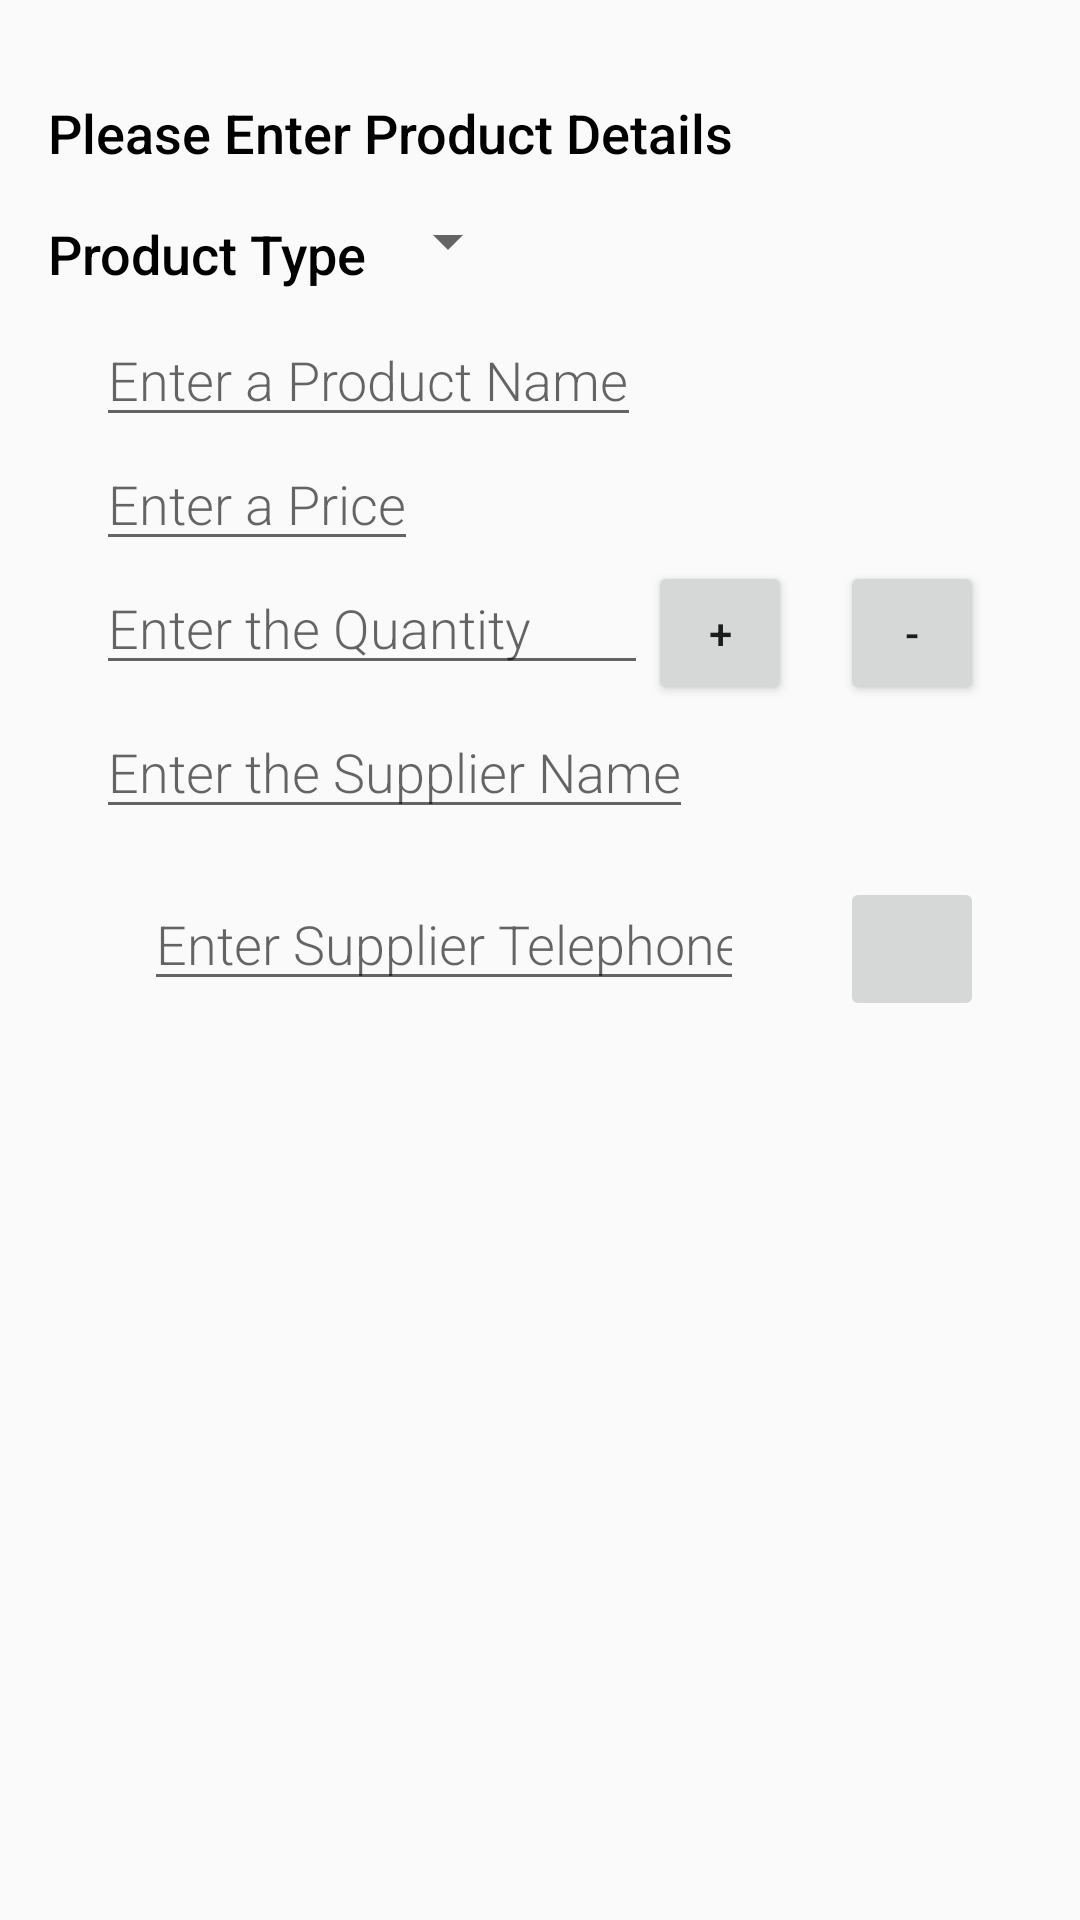

Here is an Android app screen rendered from its layout file. Give the layout XML and the strings, colors and styles it references.
<!-- AndroidManifest.xml: activity theme EditorTheme -->
<!-- res/layout/activity_editor.xml -->
<?xml version="1.0" encoding="utf-8"?>
<LinearLayout xmlns:android="http://schemas.android.com/apk/res/android"
    xmlns:tools="http://schemas.android.com/tools"
    android:layout_width="match_parent"
    android:layout_height="match_parent"
    android:orientation="vertical"
    android:padding="@dimen/default_padding"
    tools:context=".EditorActivity">

    <LinearLayout
        android:layout_width="match_parent"
        android:layout_height="wrap_content"
        android:orientation="horizontal">
        
        <TextView
            style="@style/CategoryStyle"
            android:text="@string/category_enter" />
    </LinearLayout>

    <LinearLayout
        android:id="@+id/container_product"
        android:layout_width="match_parent"
        android:layout_height="wrap_content"
        android:orientation="horizontal">

        <TextView
            style="@style/CategoryStyle"
            android:text="@string/category_type" />

        
        <LinearLayout
            android:layout_width="0dp"
            android:layout_height="wrap_content"
            android:layout_weight="2"
            android:orientation="vertical">

            
            <Spinner
                android:id="@+id/spinner_product_type"
                android:layout_width="wrap_content"
                android:layout_height="@dimen/spinner_height"
                android:paddingRight="@dimen/default_padding"
                android:paddingEnd="@dimen/default_padding"
                android:spinnerMode="dropdown" />
        </LinearLayout>
    </LinearLayout>

    
    <LinearLayout
        android:layout_width="match_parent"
        android:layout_height="wrap_content"
        android:orientation="horizontal">

        
        <LinearLayout
            android:layout_width="0dp"
            android:layout_height="wrap_content"
            android:layout_weight="2"
            android:orientation="vertical"
            android:paddingLeft="@dimen/default_padding">

            
            <EditText
                android:id="@+id/edit_product_name"
                style="@style/EditorFieldStyle"
                android:hint="@string/hint_product_name"
                android:inputType="textCapWords" />

            
            <EditText
                android:id="@+id/edit_product_price"
                style="@style/EditorFieldStyle"
                android:hint="@string/hint_product_price"
                android:inputType="numberDecimal" />

            <LinearLayout
                android:layout_width="match_parent"
                android:layout_height="wrap_content"
                android:orientation="horizontal">

                
                <EditText
                    android:id="@+id/edit_quantity"
                    style="@style/EditorFieldStyle"
                    android:layout_weight="2"
                    android:hint="@string/hint_quantity"
                    android:inputType="number" />

                <LinearLayout
                    android:layout_width="wrap_content"
                    android:layout_height="wrap_content">

                    <Button
                        android:id="@+id/increment"
                        android:layout_width="@dimen/button_dimensions"
                        android:layout_height="@dimen/button_dimensions"
                        android:layout_marginRight="@dimen/activity_margin"
                        android:text="@string/plus" />

                    <Button
                        android:id="@+id/decrement"
                        android:layout_width="@dimen/button_dimensions"
                        android:layout_height="@dimen/button_dimensions"
                        android:layout_marginEnd="@dimen/activity_margin"
                        android:layout_marginRight="@dimen/activity_margin"
                        android:text="@string/minus" />

                </LinearLayout>

            </LinearLayout>

            
            <EditText
                android:id="@+id/edit_supplier_name"
                style="@style/EditorFieldStyle"
                android:hint="@string/hint_supplier_name"
                android:inputType="textCapWords" />

            <LinearLayout
                android:layout_width="wrap_content"
                android:layout_height="wrap_content"
                android:orientation="horizontal">

                
                <EditText
                    android:id="@+id/edit_supplier_phone"
                    style="@style/EditorFieldStyle"
                    android:layout_weight="1"
                    android:hint="@string/hint_supplier_phone"
                    android:layout_margin="@dimen/activity_margin"
                    android:inputType="phone" />

                <ImageButton
                    android:id="@+id/supplier_phone"
                    android:layout_width="@dimen/button_dimensions"
                    android:layout_height="@dimen/button_dimensions"
                    android:layout_weight="0"
                    android:layout_margin="@dimen/activity_margin"
                    android:src="@drawable/ic_call" />
            </LinearLayout>

        </LinearLayout>
    </LinearLayout>

</LinearLayout>
<!-- resources referenced by this layout -->
<resources>
  <dimen name="activity_margin">16dp</dimen>
  <dimen name="button_dimensions">48dp</dimen>
  <dimen name="default_padding">16dp</dimen>
  <dimen name="spinner_height">48dp</dimen>
  <string name="category_enter">Please Enter Product Details</string>
  <string name="category_type">Product Type</string>
  <string name="hint_product_name">Enter a Product Name</string>
  <string name="hint_product_price">Enter a Price</string>
  <string name="hint_quantity">Enter the Quantity</string>
  <string name="hint_supplier_name">Enter the Supplier Name</string>
  <string name="hint_supplier_phone">Enter Supplier Telephone Number</string>
  <string name="minus" translatable="false"> - </string>
  <string name="plus" translatable="false"> + </string>
  <style name="CategoryStyle">
          <item name="android:layout_height">wrap_content</item>
          <item name="android:layout_width">0dp</item>
          <item name="android:layout_weight">1</item>
          <item name="android:paddingTop">@dimen/activity_margin</item>
          <item name="android:fontFamily">sans-serif-medium</item>
          <item name="android:textColor">@color/default_text_colour</item>
          <item name="android:textAppearance">?android:textAppearanceMedium</item>
      </style>
  <style name="EditorFieldStyle">
          <item name="android:layout_height">wrap_content</item>
          <item name="android:layout_width">wrap_content</item>
          <item name="android:fontFamily">sans-serif-light</item>
          <item name="android:textColor">@color/default_text_colour</item>
          <item name="android:textAppearance">?android:textAppearanceMedium</item>
      </style>
  <style name="EditorTheme" parent="Theme.AppCompat.Light.DarkActionBar">
          <item name="colorPrimary">@color/editorColorPrimary</item>
          <item name="colorPrimaryDark">@color/editorColorPrimaryDark</item>
          <item name="colorAccent">@color/colorAccent</item>
      </style>
  <color name="default_text_colour">#000000</color>
  <color name="editorColorPrimary">#00BCD4</color>
  <color name="editorColorPrimaryDark">#0097A7</color>
  <color name="colorAccent">#64FFDA</color>
</resources>
